Run: headless pygame with SDL's dummy video driver; simulated clock (each Clock.tick advances the game by its frame time, no real sleeping); random seed 0; keys injected as events and as key.get_pressed() state; no mouse input.
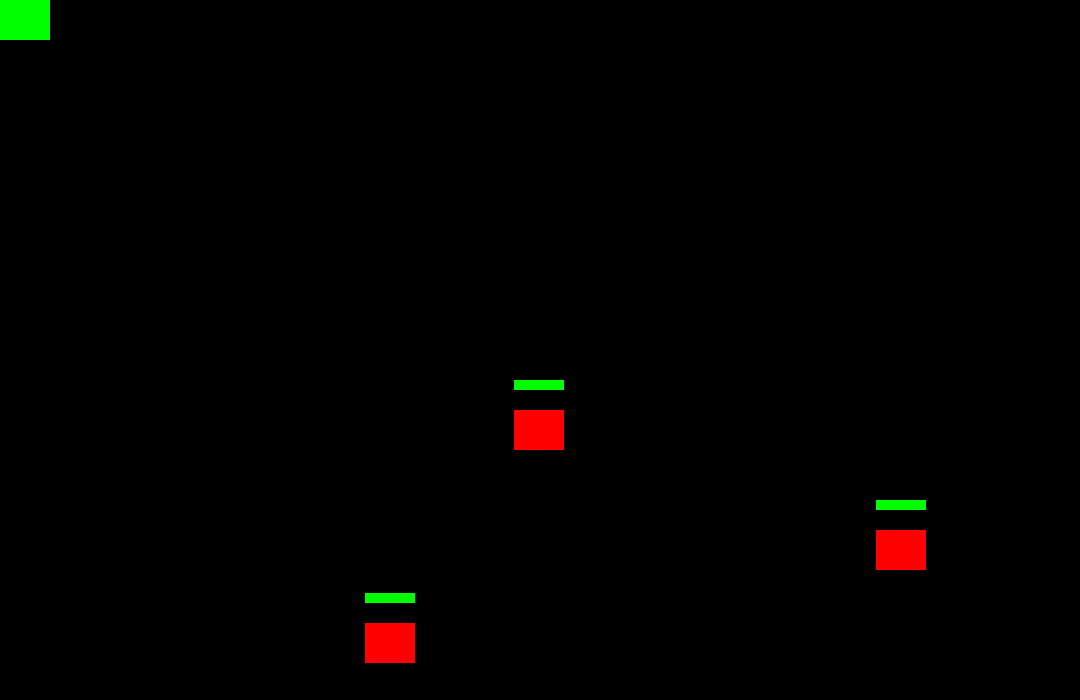
Frame 1 of 4 · flips 1–60 · no input
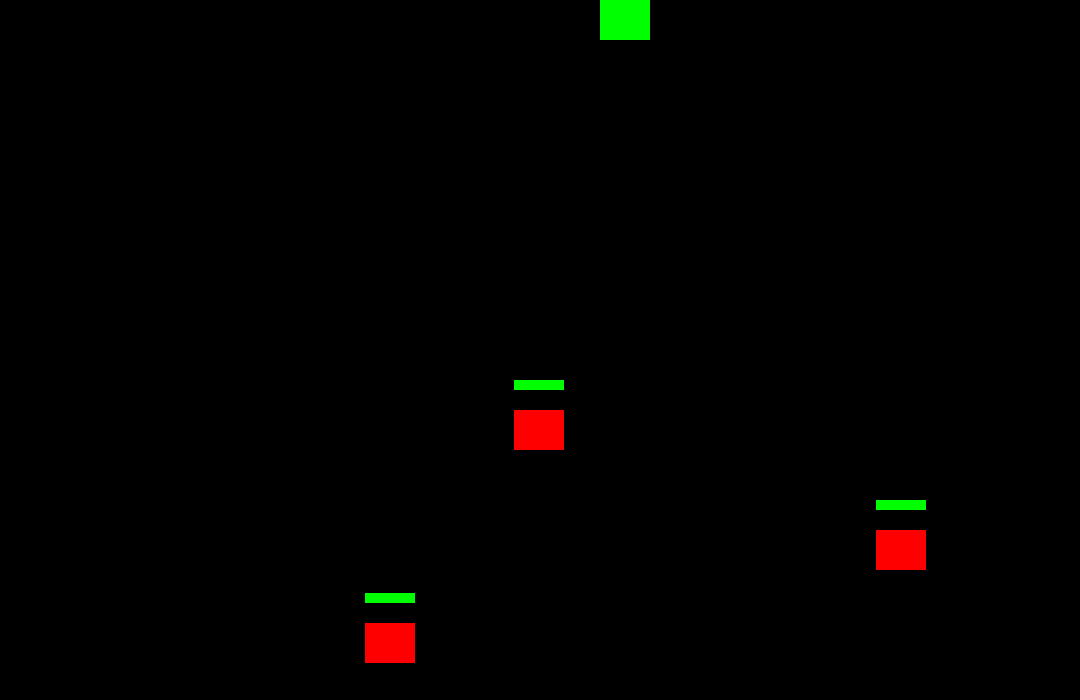
Frame 2 of 4 · flips 61–180 · tapped SPACE, RETURN · held RIGHT (→), D
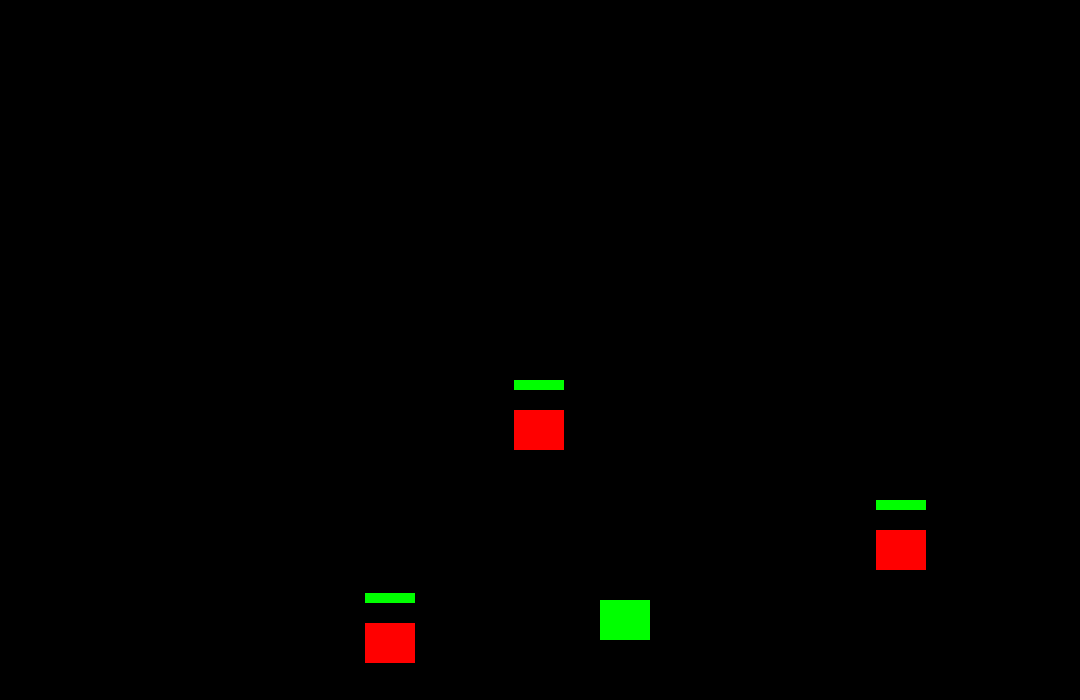
Frame 3 of 4 · flips 181–300 · held DOWN (↓), S
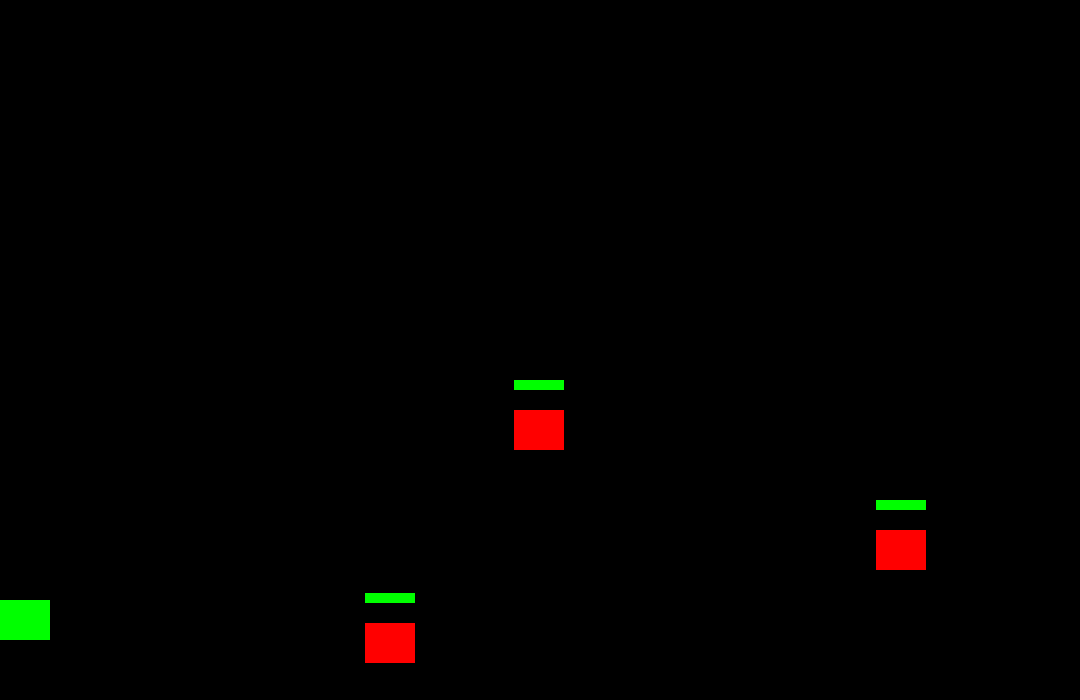
Frame 4 of 4 · flips 301–420 · held LEFT (←), A, UP (↑), W

The pygame program that drew these frames:

import pygame
import sys
import random


YELLOW = (255, 255, 0)
GREEN = (0, 255, 0)
RED = (255, 0, 0)
WIDTH = 1080
HEIGHT = 700
FPS = 60


class HealthBar(pygame.sprite.Sprite):
    def __init__(self, x, y) -> None:
        pygame.sprite.Sprite.__init__(self)
        self.image = pygame.Surface((50, 10))
        self.image.fill(GREEN)
        self.rect = self.image.get_rect()
        self.l = 50
        self.rect.x = x 
        self.rect.y = y
    

    def decrease(self, procent):
        self.l -= int(50/100*procent)
        if self.l < 1:
            return
        x = self.rect.x
        y = self.rect.y
        self.image = pygame.Surface((self.l, 10))
        if self.l > 35:
            self.image.fill(GREEN)
        elif self.l > 15:
            self.image.fill(YELLOW)
        else:
            self.image.fill(RED)
        
        self.rect = self.image.get_rect()
        self.rect.x = x
        self.rect.y = y


class Mob(pygame.sprite.Sprite):
    def __init__(self) -> None:
        pygame.sprite.Sprite.__init__(self)
        self.image = pygame.Surface((50, 40))
        self.image.fill(RED)
        self.bullets = pygame.sprite.Group()
        self.rect = self.image.get_rect()
        self.attack = 10
        self.total_health = random.randint(1, 10)
        self.health = self.total_health
        self.vec = (0,0) 
        self.speed = 0
        self.rect.x = random.randint(100, WIDTH) 
        self.rect.y = random.randint(100, HEIGHT) 
        self.health_bar = HealthBar(self.rect.x, self.rect.y - 30)
    

    def update(self):
        self.rect.x += self.vec[0] * self.speed
        self.rect.y += self.vec[1] * self.speed
    

    def take_damage(self, damage):
        self.health -= damage
        self.health_bar.decrease((damage * 100) / self.total_health)
        if self.health < 1:
            self.health_bar.kill()
            self.kill()
            return "kill"



class Bullet(pygame.sprite.Sprite):
    def __init__(self, x, y, dir_vec) -> None:
        pygame.sprite.Sprite.__init__(self)
        self.image = pygame.Surface((10, 20))
        self.image.fill(YELLOW)
        self.rect = self.image.get_rect()
        self.rect.bottom = y
        self.rect.centerx = x
        self.dir_vec = dir_vec
        self.speed = 15
    

    def update(self):
        self.rect.x += self.dir_vec[0] * self.speed
        self.rect.y += self.dir_vec[1] * self.speed
        if self.rect.x > WIDTH:
            self.kill()


class Person(pygame.sprite.Sprite):
    def __init__(self) -> None:
        pygame.sprite.Sprite.__init__(self)
        self.image = pygame.Surface((50, 40))
        self.image.fill(GREEN)
        self.bullets = pygame.sprite.Group()
        self.rect = self.image.get_rect()
        self.attack = 10
        self.health = 100
        self.vec = (0,0) 
        self.speed = 0
        self.rect.x = 0
        self.rect.y = 0
        self.delay = 0

    
    def update(self):
        self.rect.x += self.vec[0] * self.speed
        self.rect.y += self.vec[1] * self.speed

    
    def shoot(self, all_sprites):
        if self.delay > 0:
            self.delay -= 1
            return
        bullet = Bullet(self.rect.centerx, self.rect.top, (1,0))
        all_sprites.add(bullet)
        self.bullets.add(bullet)
        self.delay = 5


def add_mob(all_sprites, mobs):
    mob = Mob()
    all_sprites.add(mob)
    mobs.add(mob)
    all_sprites.add(mob.health_bar)

def main():
    pygame.init()
    pygame.mixer.init()
    screen = pygame.display.set_mode((WIDTH, HEIGHT))
    pygame.display.set_caption('vithar')
    clock = pygame.time.Clock()
    all_sprites = pygame.sprite.Group()
    person = Person()
    person.speed = 5
    all_sprites.add(person)
    mobs = pygame.sprite.Group()
    for i in range(3):
        add_mob(all_sprites, mobs)
    while 1:
        clock.tick(FPS)
        for i in pygame.event.get():
            if i.type == pygame.QUIT:
                sys.exit()
        keys = pygame.key.get_pressed()
        person.vec = (0, 0)
        if keys[pygame.K_UP]:
            person.vec = (0, -1)
        if keys[pygame.K_DOWN]:
            person.vec = (0, 1)
        if keys[pygame.K_LEFT]:
            person.vec = (-1, 0)
        if keys[pygame.K_RIGHT]:
            person.vec  = (1, 0)
        if keys[pygame.K_SPACE]:
            person.shoot(all_sprites)
        all_sprites.update()
        hits = pygame.sprite.groupcollide(mobs, person.bullets, False, True)
        for hit in hits:
            if hit.take_damage(1) == 'kill':
                add_mob(all_sprites, mobs)
        screen.fill((0, 0, 0))
        all_sprites.draw(screen)
        pygame.display.flip()


if __name__ == '__main__':
    main()
